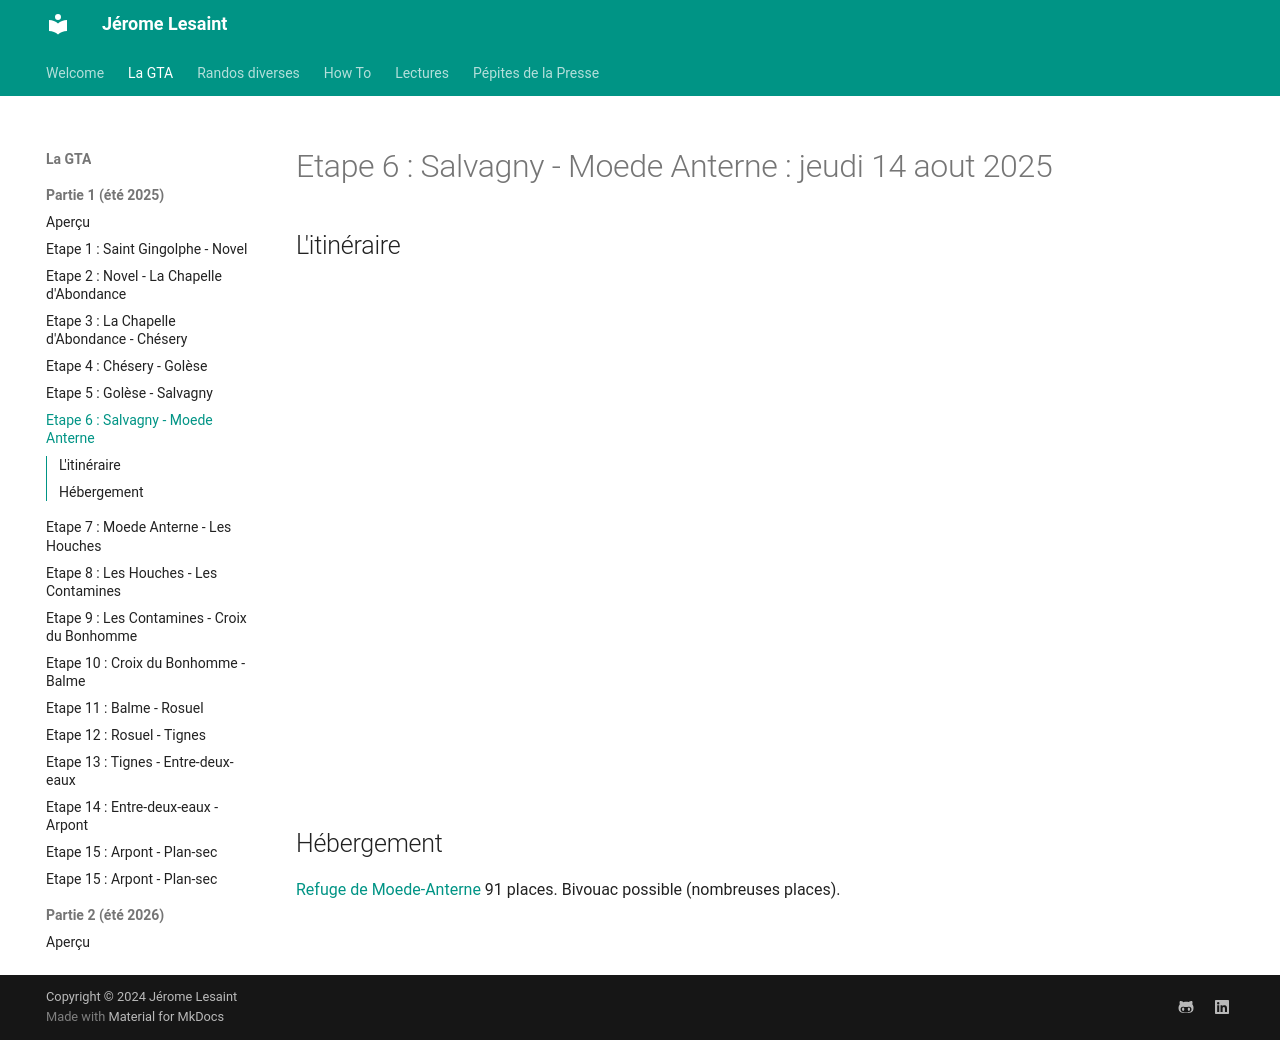

repository: lesaintjerome/jeromelesaint · page: GTA/6-gta/index.html · generator: mkdocs

# Etape 6 : Salvagny - Moede Anterne : jeudi 14 aout 2025

## L'itinéraire

<iframe src="https://gpx.studio/?state=%7B%22ids%22:%5B%221lGEd-u_SrlBMczNZMTI7PjP3MLZgLOUD%22%5D%7D&embed&distance" width="100%" height="500" frameborder="0" allowfullscreen><p><a href="https://gpx.studio/?state=%7B%22ids%22:%5B%221lGEd-u_SrlBMczNZMTI7PjP3MLZgLOUD%22%5D%7D"></a></p></iframe>

## Hébergement

[Refuge de Moede-Anterne](https://www.monrefugepaysdumontblanc.com/fr/il4-refuge_i48796-refuge-moede-anterne.aspx)
91 places. Bivouac possible (nombreuses places).
